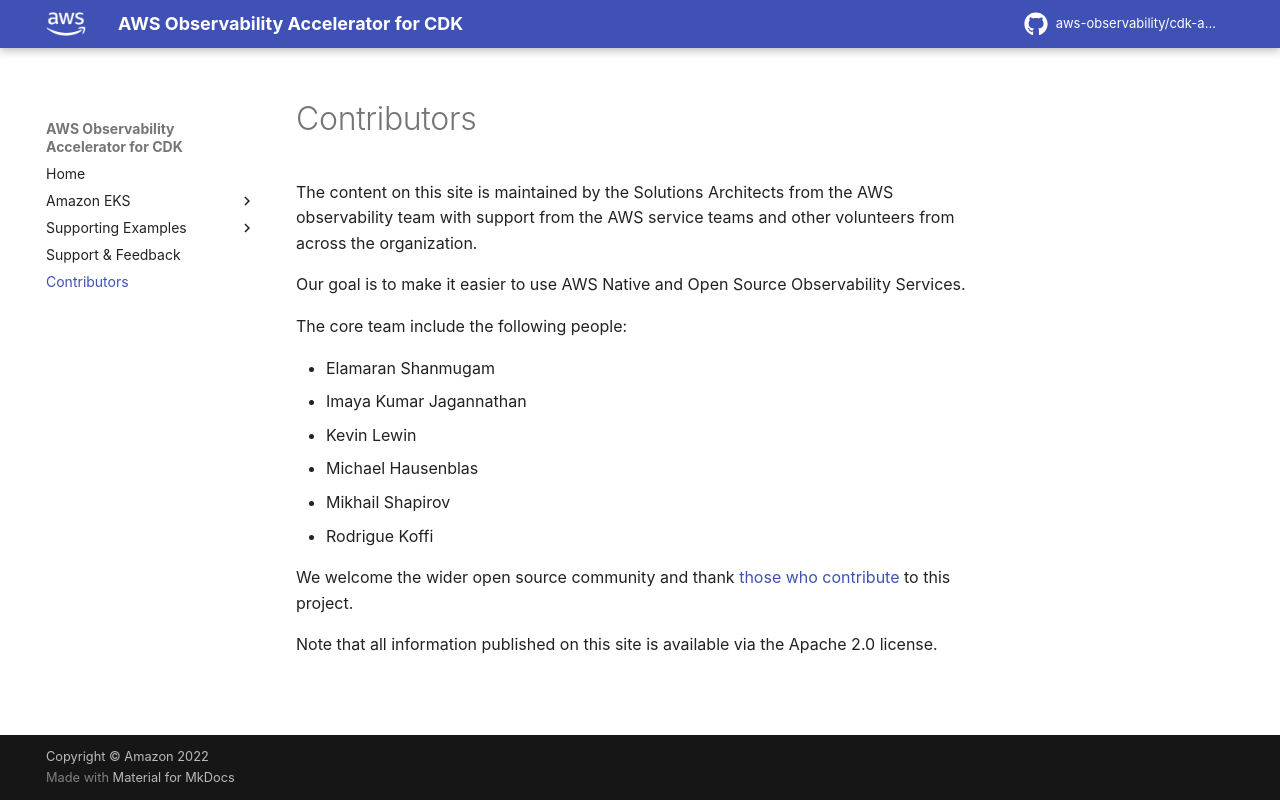

repository: aws-observability/cdk-aws-observability-accelerator · page: contributors/index.html · generator: mkdocs

# Contributors

The content on this site is maintained by the Solutions Architects from the
AWS observability team with support from the AWS service teams and other
volunteers from across the organization.

Our goal is to make it easier to use AWS Native and Open Source Observability Services.

The core team include the following people:

* Elamaran Shanmugam
* Imaya Kumar Jagannathan
* Kevin Lewin
* Michael Hausenblas
* Mikhail Shapirov
* Rodrigue Koffi

We welcome the wider open source community and thank [those who contribute](https://github.com/aws-observability/cdk-aws-observability-accelerator/graphs/contributors)
to this project.

Note that all information published on this site is available via the
Apache 2.0 license.
